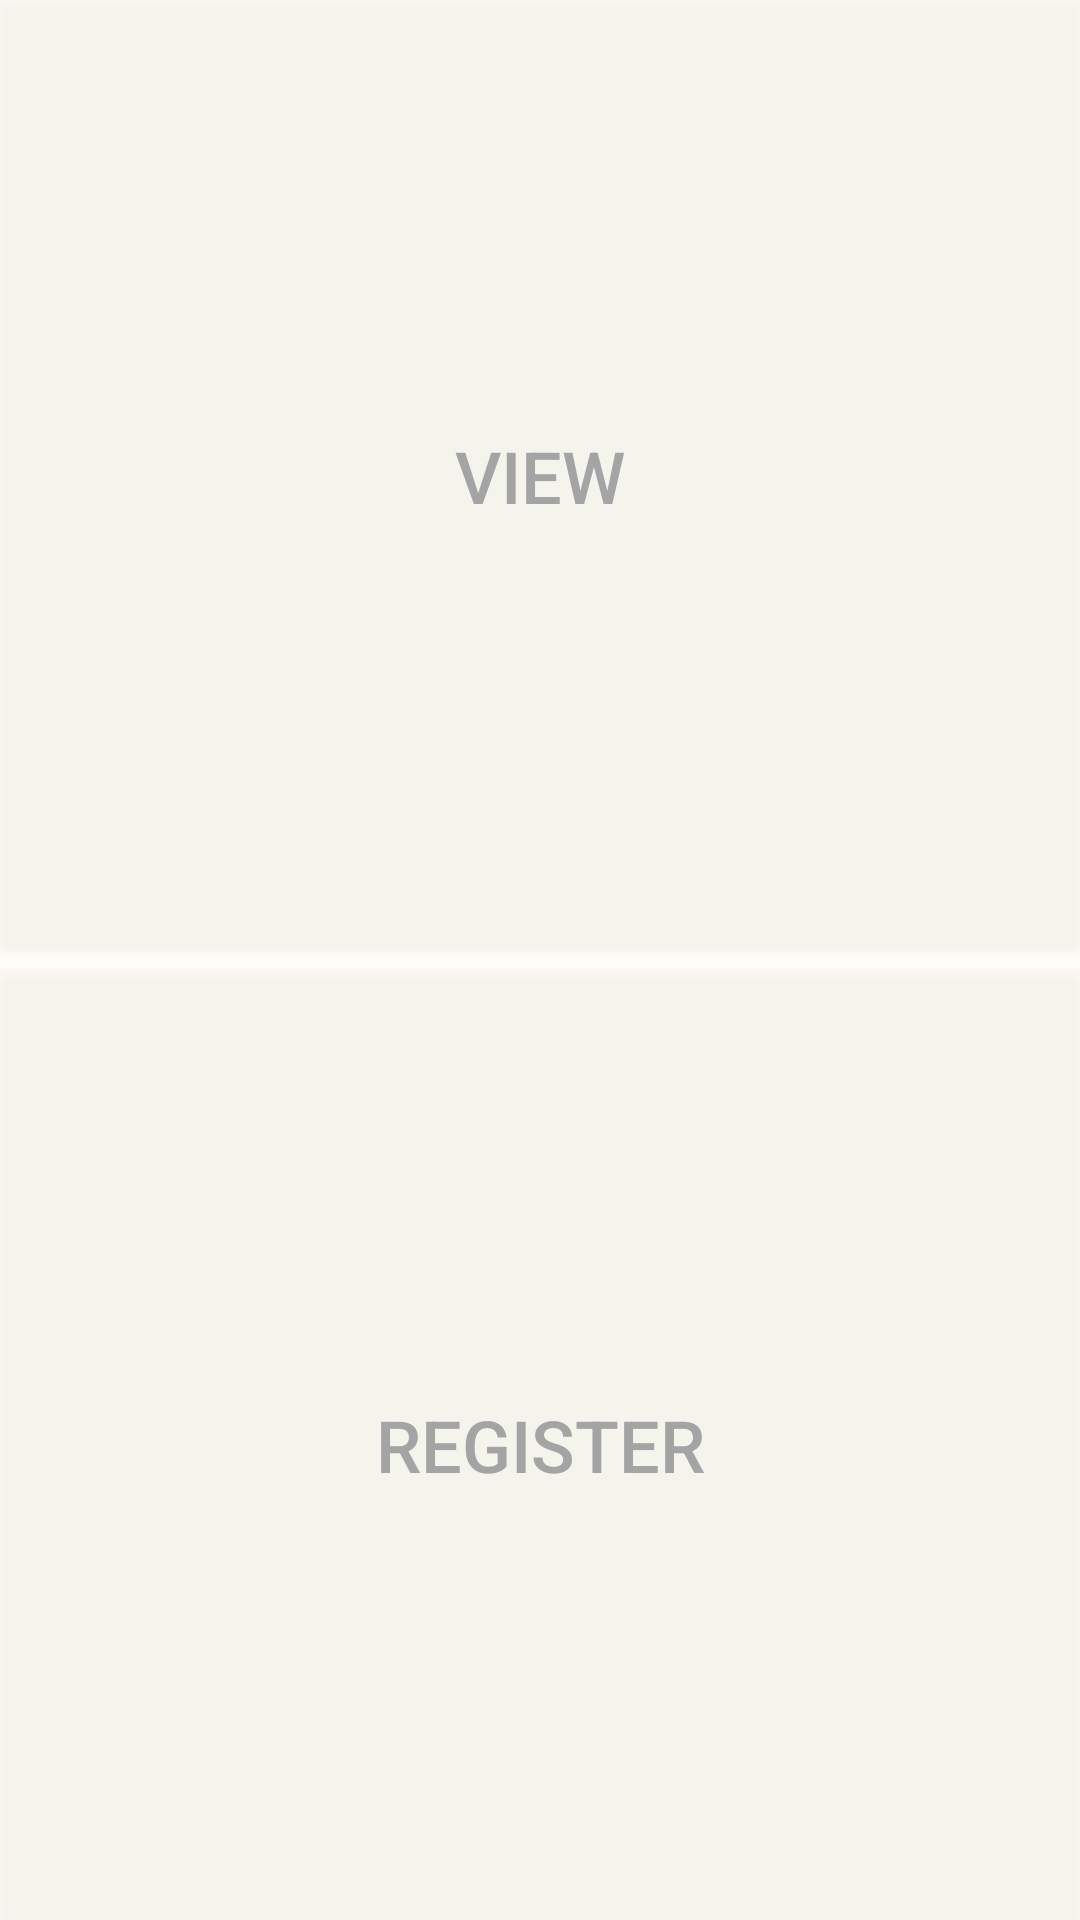

Here is an Android app screen rendered from its layout file. Give the layout XML and the strings, colors and styles it references.
<!-- AndroidManifest.xml: application theme AppTheme -->
<!-- res/layout/activity_h_main.xml -->
<?xml version="1.0" encoding="utf-8"?>
<LinearLayout
    xmlns:android="http://schemas.android.com/apk/res/android"
    xmlns:app="http://schemas.android.com/apk/res-auto"
    xmlns:tools="http://schemas.android.com/tools"
    android:layout_width="match_parent"
    android:layout_height="match_parent"
    tools:context=".H_Main"
    android:orientation="vertical"
    android:background="@color/Background">

    <Button
        android:id="@+id/hView"
        android:layout_width="match_parent"
        android:layout_height="0dp"
        android:layout_weight="1"
        android:layout_marginBottom="3dp"
        android:background="@color/MainButton"
        android:text="View"
        android:textSize="24sp"
        android:textColor="@color/BackText"
        android:gravity="center"/>

    <Button
        android:id="@+id/hReg"
        android:layout_width="match_parent"
        android:layout_height="0dp"
        android:layout_weight="1"
        android:layout_marginTop="3dp"
        android:background="@color/MainButton"
        android:text="Register"
        android:textSize="24sp"
        android:textColor="@color/BackText"
        android:gravity="center"/>

</LinearLayout>
<!-- resources referenced by this layout -->
<resources>
  <color name="BackText">#a4a4a4</color>
  <color name="Background">#fefdf7</color>
  <color name="MainButton">#33f3f1e3</color>
  <style name="AppTheme" parent="Theme.AppCompat.Light.NoActionBar">
          
          <item name="colorPrimary">@color/colorPrimary</item>
          <item name="colorPrimaryDark">@color/colorPrimaryDark</item>
          <item name="colorAccent">@color/colorAccent</item>
      </style>
  <color name="colorPrimary">#3F51B5</color>
  <color name="colorPrimaryDark">#303F9F</color>
  <color name="colorAccent">#FF4081</color>
</resources>
